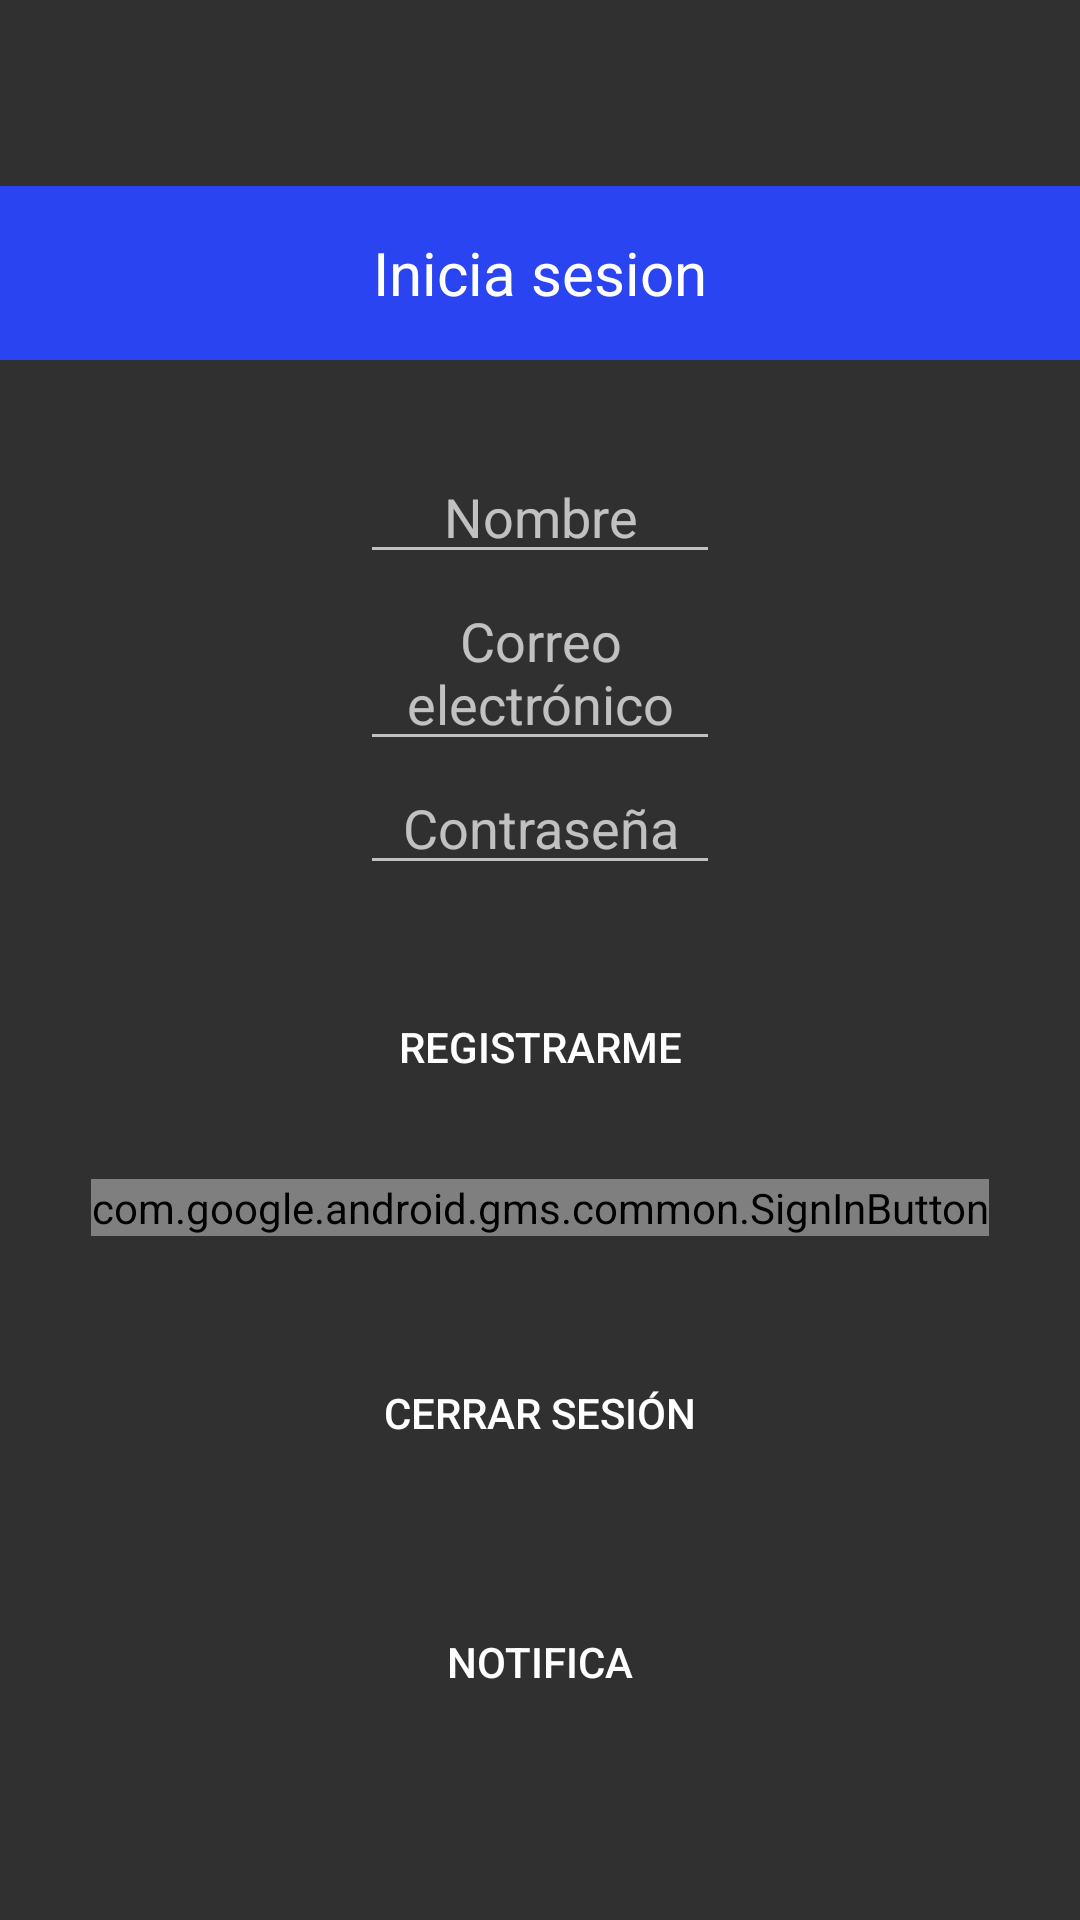

Here is an Android app screen rendered from its layout file. Give the layout XML and the strings, colors and styles it references.
<!-- AndroidManifest.xml: activity theme Theme.AppCompat.NoActionBar -->
<!-- res/layout/activity_login.xml -->
<?xml version="1.0" encoding="utf-8"?>
<LinearLayout xmlns:android="http://schemas.android.com/apk/res/android"
    xmlns:app="http://schemas.android.com/apk/res-auto"
    xmlns:tools="http://schemas.android.com/tools"
    android:layout_width="match_parent"
    android:layout_height="match_parent"
    android:background="@drawable/fondo_degradado"
    android:gravity="center"
    android:orientation="vertical"
    tools:context=".LoginActivity">

    <TextView
        android:id="@+id/tvRegistro"
        android:layout_width="377dp"
        android:layout_height="58dp"
        android:layout_gravity="center"
        android:layout_marginBottom="30dp"
        android:background="@color/colorAzulOscuro"
        android:gravity="center"
        android:text="Inicia sesion"
        android:textColor="@color/Blanco"
        android:textSize="20sp" />

    <LinearLayout
        android:layout_width="120dp"
        android:layout_height="wrap_content"
        android:gravity="center"
        android:orientation="vertical">

        <EditText
            android:id="@+id/et_name"
            android:layout_width="match_parent"
            android:layout_height="wrap_content"
            android:gravity=""
            android:hint="Nombre"
            android:textAlignment="center"
            android:textColor="#111111" />

        <EditText
            android:id="@+id/et_email"
            android:layout_width="match_parent"
            android:layout_height="wrap_content"
            android:gravity=""
            android:hint="Correo electrónico"
            android:textAlignment="center"
            android:textColor="#111111" />

        <EditText
            android:id="@+id/et_password"
            android:layout_width="match_parent"
            android:layout_height="wrap_content"
            android:hint="Contraseña"
            android:inputType="textPassword"
            android:textAlignment="center"
            android:textColor="#111111" />


        <Button
            android:id="@+id/btRegistrarme"
            android:layout_width="match_parent"
            android:layout_height="wrap_content"
            android:layout_gravity="center"
            android:layout_marginTop="30dp"
            android:background="@drawable/btn_animado"
            android:text="Registrarme"
            android:textColor="@color/Blanco" />

    </LinearLayout>

    <com.google.android.gms.common.SignInButton
        android:id="@+id/sign_in_button"
        android:layout_width="wrap_content"
        android:layout_height="wrap_content"
        android:layout_marginTop="20dp" />


    <Button
        android:id="@+id/btnDelete"
        android:layout_width="wrap_content"
        android:layout_height="58dp"
        android:layout_gravity="center"
        android:layout_marginTop="30dp"
        android:background="@drawable/btn_animado"
        android:text="Cerrar sesión"
        android:textColor="@color/Blanco" />

    <Button
        android:id="@+id/btnNoti"
        android:layout_width="wrap_content"
        android:layout_height="wrap_content"
        android:layout_gravity="center"
        android:layout_marginTop="30dp"
        android:background="@drawable/btn_animado"
        android:text="Notifica"
        android:textColor="@color/Blanco" />


</LinearLayout>
<!-- resources referenced by this layout -->
<resources>
  <color name="Blanco">#FFFFFF</color>
  <color name="colorAzulOscuro">#2A44F1</color>
</resources>
